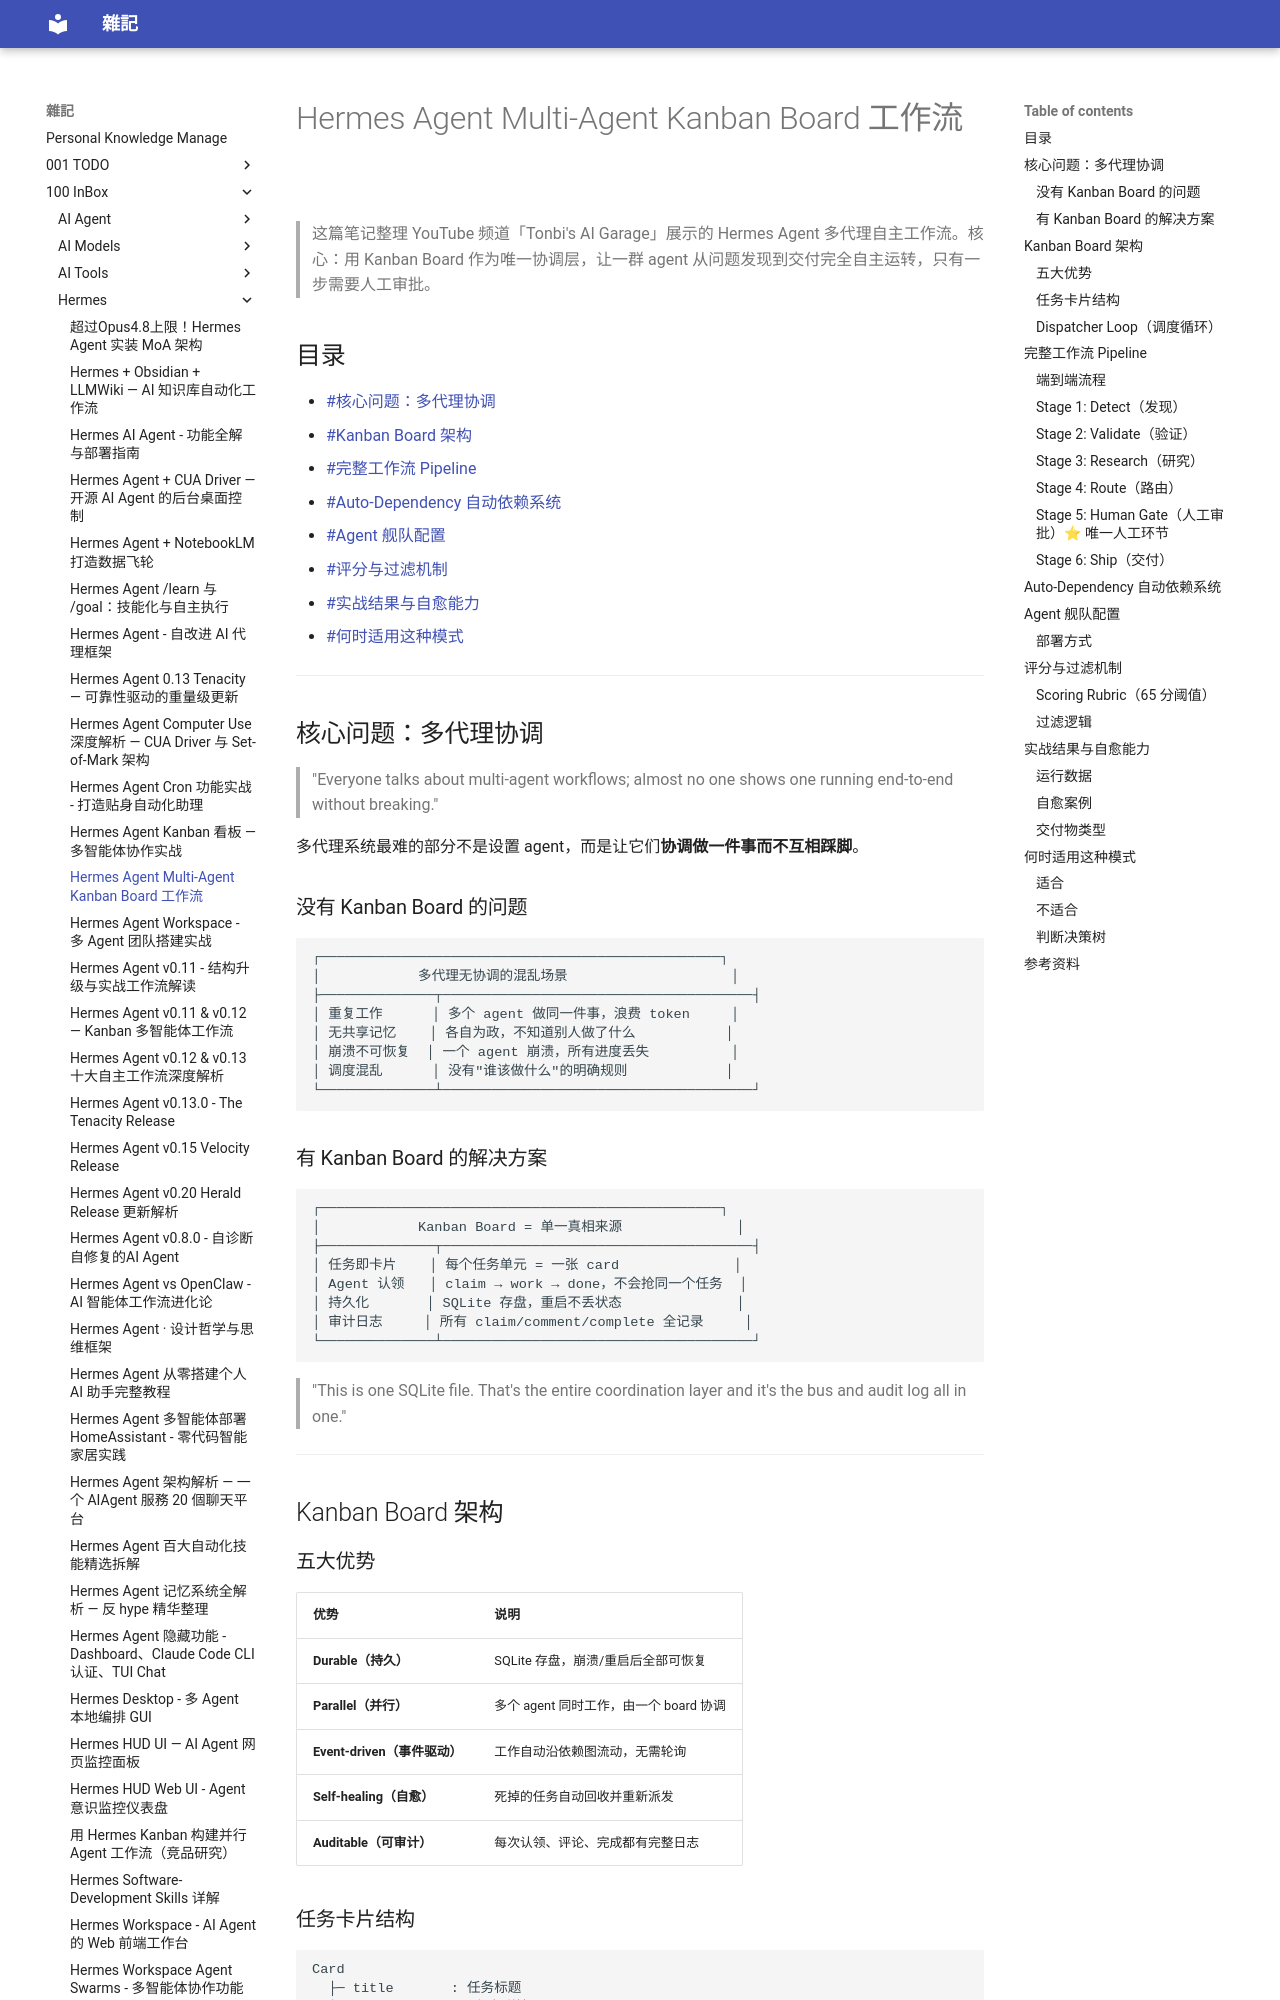

repository: yudady/yudady.github.io · page: 100-InBox/Hermes/Hermes Agent Multi-Agent Kanban Board 工作流/index.html · generator: mkdocs

---
title: Hermes Agent Multi-Agent Kanban Board 工作流
aliases:
  - Hermes Kanban Board
  - Multi-Agent Workflow
  - 自主多代理工作流
tags:
  - hermes-agent
  - ai-agent
  - multi-agent
  - kanban
  - workflow
  - autonomous
  - status/active
  - type/doc
source:
  - "https://youtube.com/watch?v=EKVRqcpTT6s"
  - "https://github.com/tonbistudio/hermes-multi-agent-workflow"
  - "https://hermes-agent.nousresearch.com/docs/user-guide/features/kanban"
author: Tonbi's AI Garage / NousResearch (Hermes Agent)
created: 2026-06-03
updated: 2026-06-03
description: |
  用 Hermes Agent Kanban Board 构建全自主多代理工作流：从问题发现到交付，18 个 agent 并行协作，SQLite 持久化状态，只有一步需要人工审批。
level: intermediate
stars: 4
note: 无字幕，基于视频元数据 + YouTube 摘要 + 外部资料综合整理
---

# Hermes Agent Multi-Agent Kanban Board 工作流

> 这篇笔记整理 YouTube 频道「Tonbi's AI Garage」展示的 Hermes Agent 多代理自主工作流。核心：用 Kanban Board 作为唯一协调层，让一群 agent 从问题发现到交付完全自主运转，只有一步需要人工审批。

## 目录

- [[#核心问题：多代理协调]]
- [[#Kanban Board 架构]]
- [[#完整工作流 Pipeline]]
- [[#Auto-Dependency 自动依赖系统]]
- [[#Agent 舰队配置]]
- [[#评分与过滤机制]]
- [[#实战结果与自愈能力]]
- [[#何时适用这种模式]]

---

## 核心问题：多代理协调

> "Everyone talks about multi-agent workflows; almost no one shows one running end-to-end without breaking."

多代理系统最难的部分不是设置 agent，而是让它们**协调做一件事而不互相踩脚**。

### 没有 Kanban Board 的问题

```
┌─────────────────────────────────────────────────┐
│            多代理无协调的混乱场景                    │
├──────────────┬──────────────────────────────────────┤
│ 重复工作      │ 多个 agent 做同一件事，浪费 token     │
│ 无共享记忆    │ 各自为政，不知道别人做了什么           │
│ 崩溃不可恢复  │ 一个 agent 崩溃，所有进度丢失          │
│ 调度混乱      │ 没有"谁该做什么"的明确规则            │
└──────────────┴──────────────────────────────────────┘
```
